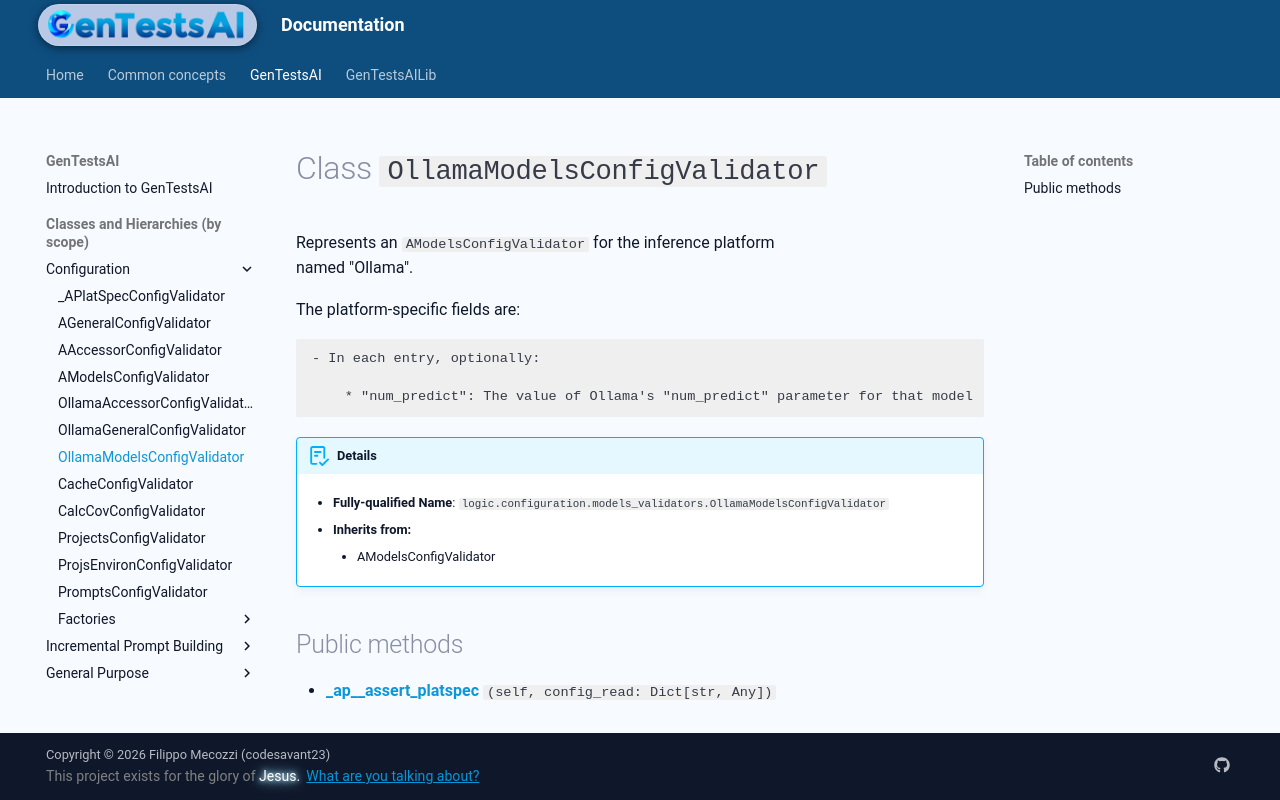

repository: codesavant23/gentestsai · page: hiers/gtsai/classes/OllamaModelsConfigValidator/index.html · generator: mkdocs

# Class `OllamaModelsConfigValidator`
Represents an `AModelsConfigValidator` for the inference platform
named "Ollama".

The platform-specific fields are:

	- In each entry, optionally:

		* "num_predict": The value of Ollama's "num_predict" parameter for that model


!!! abstract "Details"
	- **Fully-qualified Name**: `logic.configuration.models_validators.OllamaModelsConfigValidator`
	
    - **Inherits from:**
		
		- AModelsConfigValidator
		
	
	


## Public methods

- [**_ap__assert_platspec**](../methods/OllamaModelsConfigValidator/_ap__assert_platspec.md) `(self, config_read: Dict[str, Any])`
